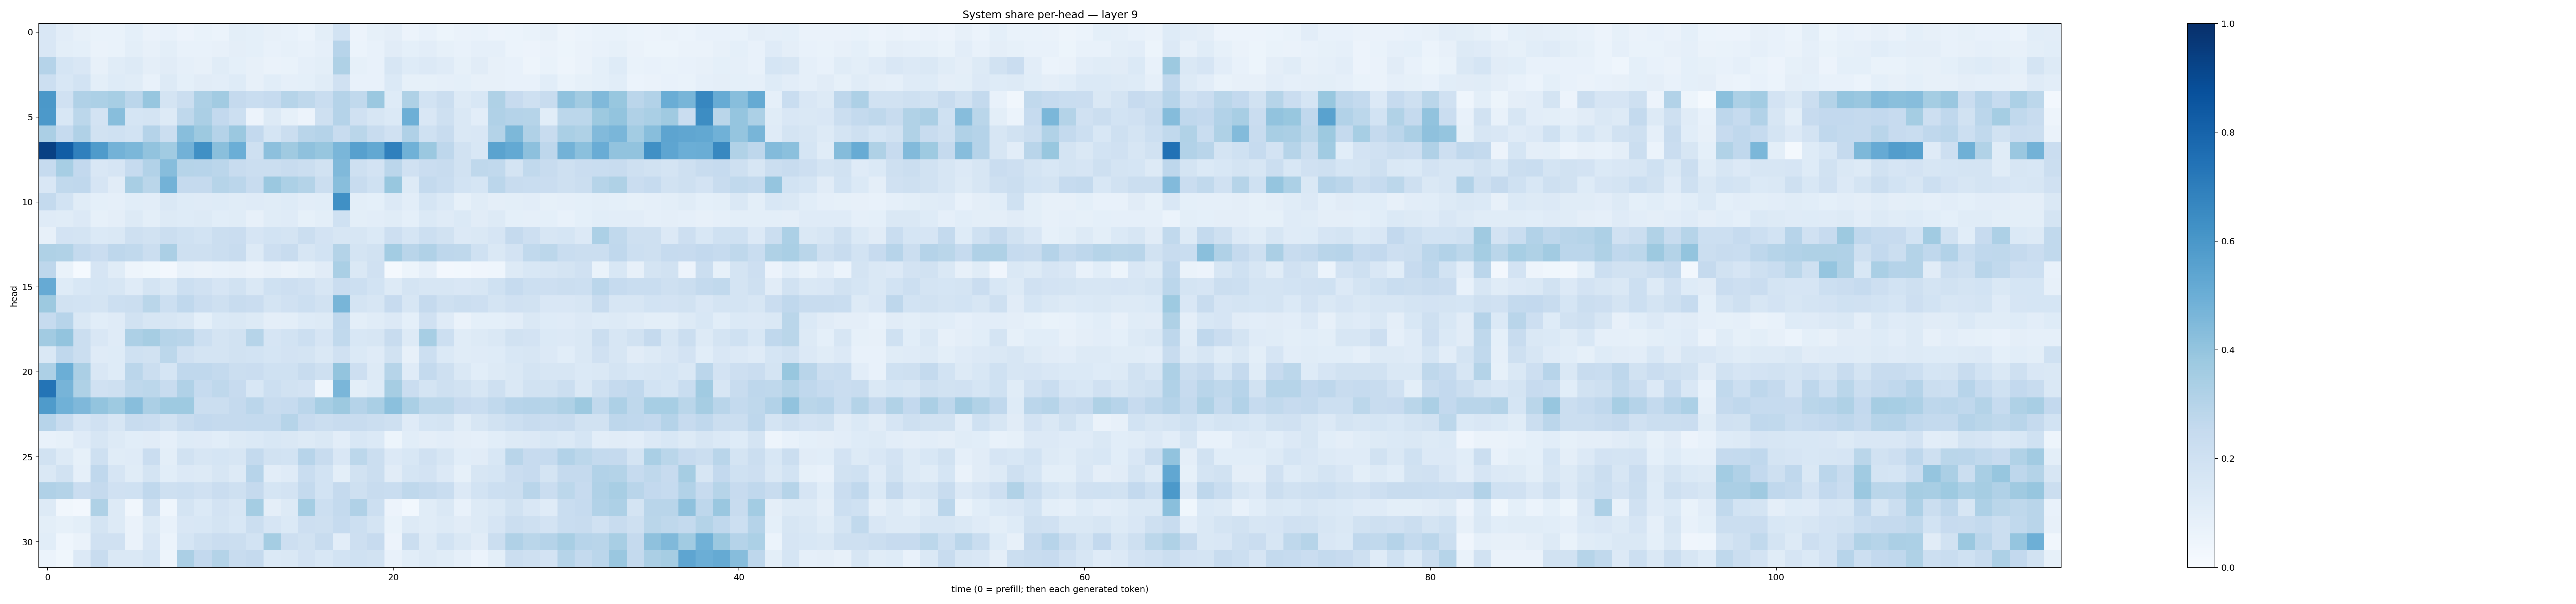

Data behind this chart, as committed beside it:
0.14954557, 0.103718445, 0.08188077, 0.06990098, 0.068103015, 0.09095525, 0.062670484, 0.07556379, 0.05857491, 0.066953614, 0.059026234, 0.098676495, 0.09174992, 0.07981633, 0.07162419, 0.0621827, 0.09880398, 0.18567443, 0.057742264, 0.08322764, 0.095274255, 0.055559956, 0.07308989, 0.051825795
0.1506, 0.1, 0.0924, 0.06572, 0.0665, 0.1005, 0.08039, 0.09961, 0.07599, 0.07416, 0.0784, 0.09736, 0.09261, 0.0753, 0.08304, 0.07095, 0.08861, 0.2948, 0.06218, 0.07144, 0.1096, 0.09037, 0.1053, 0.08307
0.3035, 0.1716, 0.1496, 0.08155, 0.1162, 0.1294, 0.09667, 0.1123, 0.08935, 0.08083, 0.1134, 0.09362, 0.07872, 0.066, 0.06713, 0.08719, 0.1011, 0.3222, 0.08218, 0.07176, 0.161, 0.1232, 0.1331, 0.1202
0.2154, 0.1562, 0.1838, 0.1009, 0.1216, 0.1143, 0.07748, 0.1257, 0.09319, 0.1115, 0.1043, 0.1237, 0.07962, 0.1086, 0.08894, 0.09254, 0.1152, 0.1958, 0.07754, 0.07558, 0.137, 0.08382, 0.08436, 0.08718
0.5969, 0.1986, 0.3191, 0.3287, 0.3449, 0.2822, 0.3907, 0.1739, 0.2206, 0.3275, 0.3621, 0.2538, 0.231, 0.2471, 0.3, 0.2729, 0.2336, 0.3014, 0.2638, 0.3793, 0.1236, 0.3227, 0.186, 0.2191
0.5925, 0.1527, 0.2807, 0.1832, 0.4294, 0.1713, 0.1782, 0.13, 0.2729, 0.3335, 0.2579, 0.2161, 0.05649, 0.1318, 0.08479, 0.05809, 0.2082, 0.3029, 0.1974, 0.1624, 0.1368, 0.4945, 0.1496, 0.2097
0.3336, 0.2476, 0.3188, 0.1937, 0.2019, 0.1837, 0.3028, 0.2255, 0.4285, 0.3765, 0.3022, 0.3816, 0.2587, 0.1685, 0.2238, 0.293, 0.3023, 0.2387, 0.2862, 0.2385, 0.196, 0.3187, 0.2014, 0.2389
0.9365, 0.8254, 0.6887, 0.5858, 0.4799, 0.4573, 0.4058, 0.3664, 0.4815, 0.6297, 0.4221, 0.4967, 0.2042, 0.4177, 0.37, 0.413, 0.3944, 0.4619, 0.5613, 0.5241, 0.6903, 0.4873, 0.3826, 0.2762
0.2491, 0.3446, 0.2593, 0.1491, 0.1671, 0.2467, 0.309, 0.4307, 0.2994, 0.2939, 0.2839, 0.2361, 0.2232, 0.2199, 0.2347, 0.2248, 0.1883, 0.4456, 0.209, 0.1806, 0.2813, 0.1981, 0.2292, 0.235
0.1517, 0.2623, 0.2695, 0.1669, 0.1124, 0.3428, 0.2854, 0.4789, 0.2528, 0.2513, 0.2977, 0.2824, 0.2415, 0.3807, 0.3281, 0.3072, 0.2203, 0.4262, 0.2364, 0.2, 0.3896, 0.125, 0.2552, 0.2337
0.255, 0.1874, 0.116, 0.09025, 0.08945, 0.1059, 0.1035, 0.1451, 0.1226, 0.1185, 0.1242, 0.1152, 0.1193, 0.1152, 0.1247, 0.1023, 0.106, 0.6295, 0.09784, 0.09123, 0.1364, 0.1044, 0.1705, 0.1399
0.1206, 0.1159, 0.1347, 0.08445, 0.09676, 0.1313, 0.1015, 0.1268, 0.1215, 0.1319, 0.1059, 0.116, 0.08061, 0.1146, 0.1189, 0.0836, 0.1008, 0.201, 0.09898, 0.1022, 0.1169, 0.09128, 0.1395, 0.121
0.07996, 0.1832, 0.1796, 0.1374, 0.1441, 0.2068, 0.1944, 0.2203, 0.2017, 0.186, 0.2215, 0.2295, 0.1672, 0.1854, 0.1774, 0.2197, 0.1832, 0.1605, 0.1626, 0.1373, 0.2126, 0.1683, 0.216, 0.1943
0.323, 0.3164, 0.2576, 0.2296, 0.2773, 0.265, 0.22, 0.3359, 0.2046, 0.2055, 0.2247, 0.2418, 0.1279, 0.2144, 0.2375, 0.159, 0.1861, 0.3085, 0.1775, 0.1922, 0.3584, 0.2918, 0.3183, 0.275
0.2756, 0.06968, 0.01291, 0.1667, 0.1171, 0.04794, 0.03894, 0.02572, 0.07443, 0.06371, 0.07268, 0.08153, 0.06481, 0.08176, 0.06507, 0.08348, 0.1132, 0.3367, 0.145, 0.1985, 0.02274, 0.05114, 0.08909, 0.02556
0.514, 0.1225, 0.1548, 0.1694, 0.1571, 0.1201, 0.172, 0.1483, 0.2184, 0.1986, 0.1663, 0.1898, 0.1449, 0.2018, 0.2143, 0.1972, 0.1573, 0.2275, 0.2166, 0.1847, 0.1256, 0.1787, 0.1596, 0.1594
0.3754, 0.1901, 0.1872, 0.1746, 0.2178, 0.2189, 0.2873, 0.2179, 0.2692, 0.2281, 0.2054, 0.2412, 0.2282, 0.1761, 0.1954, 0.2151, 0.1887, 0.4686, 0.1721, 0.157, 0.2425, 0.1586, 0.2531, 0.2066
0.2494, 0.2947, 0.1444, 0.1065, 0.1192, 0.1907, 0.1605, 0.1621, 0.1443, 0.09355, 0.1394, 0.1419, 0.1326, 0.09449, 0.09857, 0.1236, 0.131, 0.2675, 0.09792, 0.1171, 0.136, 0.09322, 0.1985, 0.1179
0.3621, 0.4002, 0.219, 0.1519, 0.1208, 0.325, 0.3498, 0.2971, 0.2895, 0.2173, 0.1796, 0.1945, 0.2974, 0.1645, 0.1856, 0.2171, 0.166, 0.263, 0.1535, 0.1602, 0.2405, 0.127, 0.3462, 0.2179
0.142, 0.266, 0.2251, 0.1192, 0.1223, 0.2003, 0.1911, 0.2804, 0.1975, 0.1755, 0.1776, 0.1898, 0.1838, 0.1692, 0.1811, 0.1758, 0.1408, 0.1988, 0.1405, 0.1189, 0.1937, 0.08016, 0.2151, 0.1381
0.3247, 0.4998, 0.3342, 0.1487, 0.1227, 0.2832, 0.2203, 0.1698, 0.2672, 0.2679, 0.2546, 0.2188, 0.2301, 0.2005, 0.2021, 0.2417, 0.2046, 0.399, 0.2148, 0.1271, 0.2969, 0.1189, 0.2575, 0.2108
0.7373, 0.4708, 0.3226, 0.1976, 0.2064, 0.2701, 0.2798, 0.2356, 0.3181, 0.2484, 0.2703, 0.2433, 0.1525, 0.2154, 0.1884, 0.181, 0.04671, 0.4648, 0.09852, 0.1239, 0.3479, 0.2291, 0.1765, 0.2069
0.584, 0.4875, 0.4512, 0.3989, 0.3719, 0.4264, 0.3351, 0.3748, 0.3713, 0.2248, 0.2208, 0.2514, 0.2831, 0.2375, 0.2488, 0.2841, 0.3452, 0.3776, 0.3009, 0.3364, 0.418, 0.3378, 0.2802, 0.2807
0.2936, 0.2368, 0.1673, 0.1975, 0.1622, 0.235, 0.2283, 0.1906, 0.2383, 0.2608, 0.2505, 0.2511, 0.2573, 0.2574, 0.3007, 0.2426, 0.2255, 0.2415, 0.2385, 0.2223, 0.2051, 0.1175, 0.1686, 0.1796
0.07358, 0.08204, 0.1177, 0.1581, 0.1264, 0.1056, 0.1129, 0.08647, 0.1244, 0.1192, 0.1086, 0.1299, 0.1398, 0.1527, 0.145, 0.1267, 0.1416, 0.1025, 0.1528, 0.1401, 0.05167, 0.1071, 0.09483, 0.1037
0.1942, 0.1293, 0.08492, 0.2103, 0.1154, 0.1208, 0.2294, 0.1011, 0.1951, 0.1603, 0.1696, 0.1608, 0.255, 0.1876, 0.1842, 0.293, 0.239, 0.1492, 0.2778, 0.2213, 0.135, 0.1534, 0.1954, 0.1606
0.1453, 0.1922, 0.08886, 0.2663, 0.1641, 0.1138, 0.1731, 0.1084, 0.1361, 0.1301, 0.1623, 0.131, 0.2946, 0.1053, 0.1192, 0.2335, 0.1852, 0.09814, 0.1951, 0.2214, 0.1101, 0.1697, 0.183, 0.1356
0.3168, 0.305, 0.2287, 0.2513, 0.1968, 0.2005, 0.2656, 0.2072, 0.2178, 0.1976, 0.2271, 0.2074, 0.2526, 0.1691, 0.1833, 0.2554, 0.1873, 0.2501, 0.2078, 0.237, 0.2314, 0.2713, 0.2561, 0.2326
0.1278, 0.03206, 0.02467, 0.3229, 0.1278, 0.03143, 0.2107, 0.04546, 0.1765, 0.1399, 0.1804, 0.1613, 0.3533, 0.09651, 0.1311, 0.3549, 0.2174, 0.257, 0.3202, 0.2186, 0.05554, 0.02852, 0.1151, 0.1448
0.1016, 0.08289, 0.1001, 0.1747, 0.1317, 0.06532, 0.1287, 0.07347, 0.1514, 0.1551, 0.1777, 0.1534, 0.2242, 0.1642, 0.1372, 0.2121, 0.2067, 0.25, 0.2181, 0.1796, 0.06908, 0.126, 0.1136, 0.1262
0.1084, 0.04639, 0.0659, 0.1954, 0.1981, 0.06252, 0.1497, 0.0604, 0.1685, 0.2092, 0.2293, 0.2196, 0.1854, 0.3533, 0.2115, 0.1932, 0.2352, 0.1042, 0.2133, 0.2459, 0.05486, 0.2249, 0.1295, 0.1837
0.06065, 0.03763, 0.1341, 0.2367, 0.1447, 0.1431, 0.1693, 0.04896, 0.3326, 0.2607, 0.3085, 0.2358, 0.2529, 0.1398, 0.1479, 0.1805, 0.1547, 0.1846, 0.2026, 0.1889, 0.07099, 0.1076, 0.1276, 0.1145
